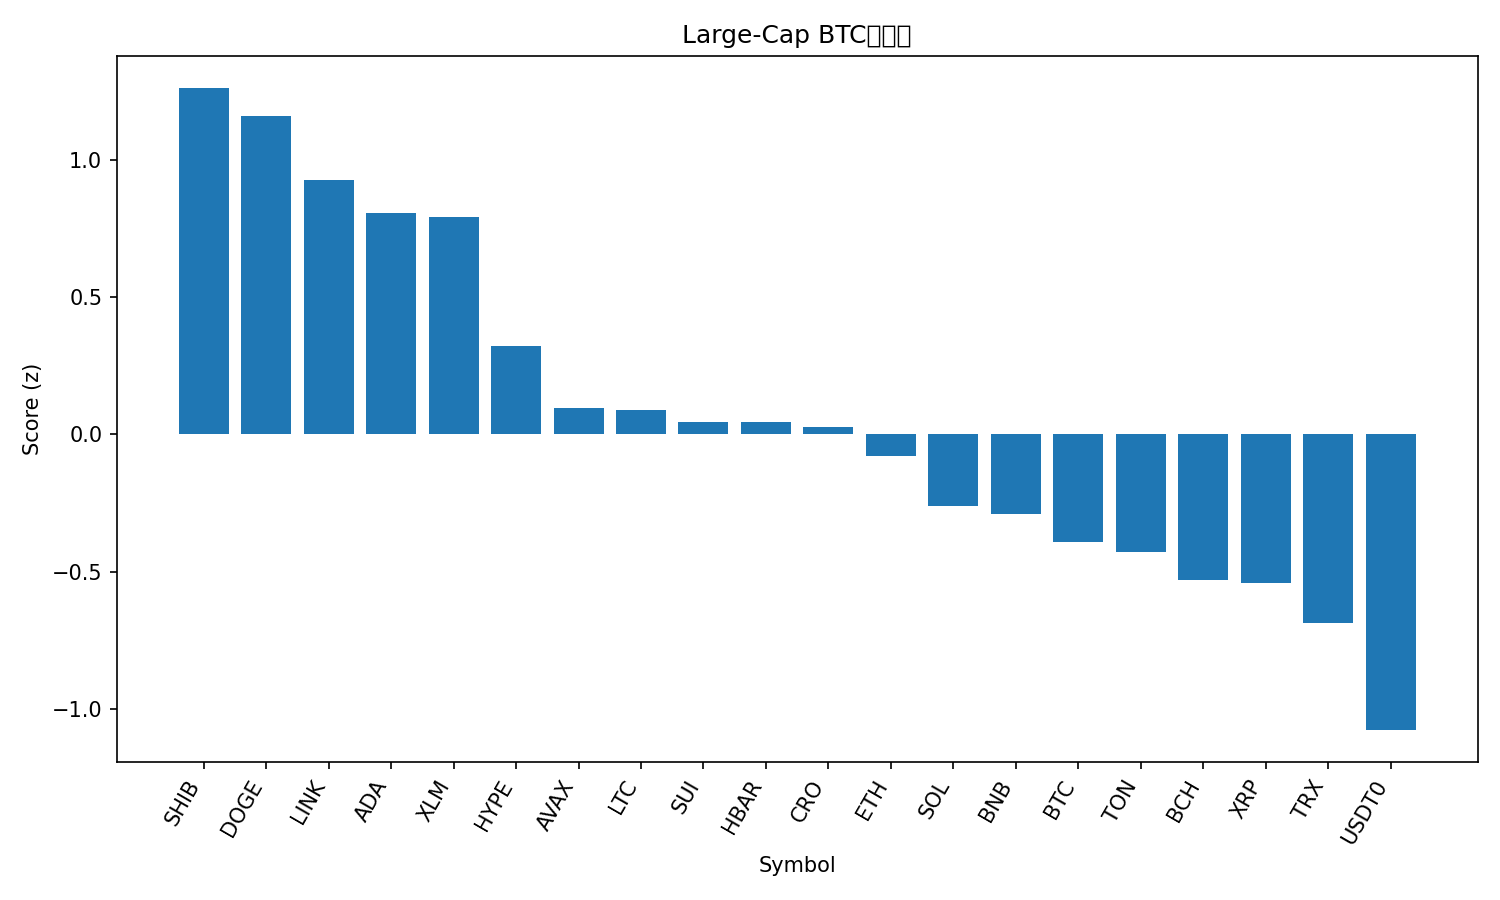

The data file committed next to this chart (first rows):
rank, name, symbol, price_btc, price_usd, pct_1h_btc, pct_24h_btc, pct_7d_btc, market_cap_rank, market_cap_usd, volume_usd, score
1, Shiba Inu, SHIB, 1.02985e-10, 1.283e-05, 1.129, 0.5114, -3.588, 31, 7562563063, 204009250, 1.26
2, Dogecoin, DOGE, 2.12e-06, 0.2639, 0.6458, 2.536, 1.471, 8, 39934609900, 2520401241, 1.159
3, Chainlink, LINK, 0.0001834, 22.85, 0.6025, 2.438, -3.166, 15, 15506572919, 830755791, 0.9254
4, Cardano, ADA, 7.05e-06, 0.8788, 0.5514, 1.818, 0.03325, 11, 32116903402, 1190704264, 0.8048
5, Stellar, XLM, 3.28e-06, 0.4083, 0.7445, 0.4558, 0.3521, 20, 13058368106, 263512898, 0.7898
6, Hyperliquid, HYPE, 0.0004088, 50.95, -0.07078, 3.699, 0.6756, 17, 13822345155, 410172197, 0.3204
7, Avalanche, AVAX, 0.0002487, 31.0, 0.5182, -0.5506, -3.571, 19, 13088754179, 722350540, 0.09701
8, Litecoin, LTC, 0.0009793, 122, 0.1063, 1.203, 3.179, 26, 9321664585, 732136355, 0.08949
9, Sui, SUI, 2.943e-05, 3.67, -0.06163, 2.189, 2.59, 18, 13299512212, 1197382394, 0.04672
10, Hedera, HBAR, 1.8e-06, 0.2248, 0.5165, -0.4136, -6.184, 25, 9538470164, 233038579, 0.04454
11, Cronos, CRO, 1.71e-06, 0.213, 0.5684, -1.736, 0.6206, 32, 7422969560, 41874714, 0.02755
12, Ethereum, ETH, 0.03682, 4588, 0.1535, 0.3151, 0.487, 2, 554044601546, 33350286726, -0.07948
13, Solana, SOL, 0.00189, 235.5, -0.1066, 1.113, 2.598, 6, 128489833130, 6079674346, -0.2596
14, BNB, BNB, 0.009423, 1174, 0.04482, -0.449, 6.089, 5, 163606149283, 2636172976, -0.2904
15, Bitcoin, BTC, 1.0, 124612, 0.0, 0.0, 0.0, 1, 2484579316727, 56321877165, -0.3919
16, Toncoin, TON, 2.295e-05, 2.86, 0.222, -0.5035, -6.466, 33, 7202331709, 141485021, -0.4283
17, Bitcoin Cash, BCH, 0.004833, 602.3, -0.07823, 0.4111, -1.948, 23, 12006666012, 263122257, -0.5297
18, XRP, XRP, 2.45e-05, 3.05, 0.03149, -0.1368, -3.849, 3, 182827797992, 4695327800, -0.5413
19, TRON, TRX, 2.75e-06, 0.3431, 0.2103, -1.029, -10.39, 10, 32482339220, 549585378, -0.6874
20, USDT0, USDT0, 8.02e-06, 1.0, 0.1119, -1.841, -12.1, 34, 6686061998, 380631354, -1.075
21, Figure Heloc, FIGR_HELOC, 8.06e-06, 1.0, 0.0, -2.302, -11.84, 21, 12834008819, 54120, -1.343
